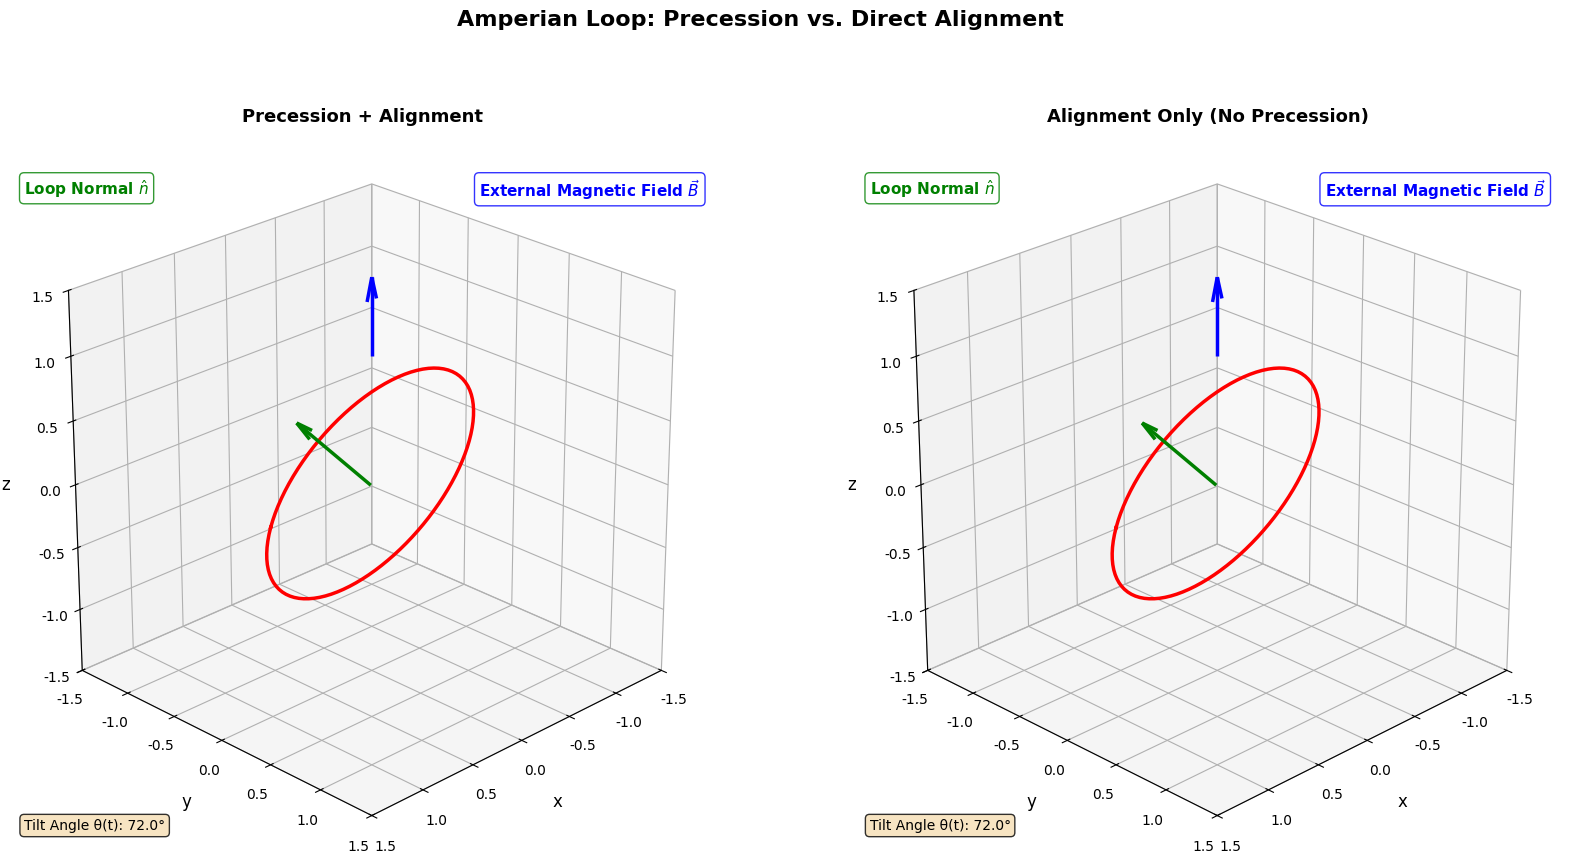

This chart was generated by the following Python code:
"""
3D Animation Comparison: Amperian Loop with and without Precession

This script demonstrates two different behaviors of an Amperian loop in an external
magnetic field:

Left plot: Precession + Alignment
- The loop's normal vector precesses around the z-axis (field direction)
- Simultaneously, the tilt angle decreases, bringing the loop into alignment
- This represents realistic magnetic dipole dynamics

Right plot: Alignment Only (No Precession)
- The loop simply rotates to align with the field
- No precession motion - the loop does not rotate around the z-axis
- The normal vector moves directly toward the field direction

This comparison helps visualize the difference between precessing and non-precessing
magnetic dipole alignment.

Note: This script requires ffmpeg for MP4 output. Install with:
  - Windows: Download from https://ffmpeg.org/download.html
  - macOS: brew install ffmpeg
  - Linux: sudo apt-get install ffmpeg (or equivalent)
"""

import numpy as np
import matplotlib.pyplot as plt
from matplotlib.animation import FuncAnimation, FFMpegWriter
from mpl_toolkits.mplot3d import Axes3D


def create_loop(radius, n_points=100):
    """
    Create a 3D circular loop in the xy-plane.
    
    Parameters:
    -----------
    radius : float
        Radius of the loop
    n_points : int
        Number of points to discretize the circle
        
    Returns:
    --------
    points : ndarray
        Array of shape (n_points, 3) containing (x, y, z) coordinates
    """
    theta = np.linspace(0, 2 * np.pi, n_points)
    x = radius * np.cos(theta)
    y = radius * np.sin(theta)
    z = np.zeros_like(theta)
    return np.column_stack([x, y, z])


def rotate_points(points, axis, angle):
    """
    Rotate a set of 3D points about a given axis by a specified angle.
    Uses Rodrigues' rotation formula.
    
    Parameters:
    -----------
    points : ndarray
        Array of shape (n, 3) containing points to rotate
    axis : ndarray
        Axis of rotation (will be normalized)
    angle : float
        Rotation angle in radians
        
    Returns:
    --------
    rotated_points : ndarray
        Rotated points
    """
    axis = np.array(axis) / np.linalg.norm(axis)
    
    # Rodrigues' rotation formula
    cos_a = np.cos(angle)
    sin_a = np.sin(angle)
    
    # Skew-symmetric matrix for cross product
    K = np.array([
        [0, -axis[2], axis[1]],
        [axis[2], 0, -axis[0]],
        [-axis[1], axis[0], 0]
    ])
    
    # Rotation matrix
    R = (np.eye(3) * cos_a + 
         sin_a * K + 
         (1 - cos_a) * np.outer(axis, axis))
    
    return points @ R.T


def update(frame, original_loop_points, field_direction, ax1, ax2,
           loop_line1, loop_line2, normal_arrow_list1, normal_arrow_list2,
           angle_text1, angle_text2, total_frames,
           initial_tilt_angle, precession_rate, alignment_rate):
    """
    Update function for the animation.
    
    Parameters:
    -----------
    frame : int
        Current frame number
    original_loop_points : ndarray
        Original loop points in xy-plane
    field_direction : ndarray
        Direction of the external magnetic field (z-axis)
    ax1, ax2 : Axes3D
        The two 3D axes (left: precession+alignment, right: alignment only)
    loop_line1, loop_line2 : Line3D
        Line objects representing the loops
    normal_arrow_list1, normal_arrow_list2 : list
        Lists to store arrow objects (will be cleared and redrawn)
    angle_text1, angle_text2 : Text
        Text objects for displaying the tilt angle
    total_frames : int
        Total number of frames in the animation
    initial_tilt_angle : float
        Initial tilt angle in radians
    precession_rate : float
        Rate of precession (radians per frame) - only used for left plot
    alignment_rate : float
        Rate of alignment (exponential decay factor)
    """
    # Calculate time progress (0 to 1)
    t = frame / total_frames
    
    # Calculate current tilt angle (same for both plots)
    # Use exponential decay for most of the animation, but smooth it out near zero
    if t < 0.95:
        # Exponential decay for most of the animation (fast alignment)
        current_tilt_angle = initial_tilt_angle * np.exp(-alignment_rate * t)
    else:
        # Linear interpolation in final 5% for smooth transition to zero
        angle_at_95 = initial_tilt_angle * np.exp(-alignment_rate * 0.95)
        linear_t = (t - 0.95) / 0.05
        current_tilt_angle = angle_at_95 * (1 - linear_t)
    
    # Ensure tilt reaches exactly zero only at the very last frame
    if frame >= total_frames - 1:
        current_tilt_angle = 0.0
    
    # Update both plots
    for plot_idx, (ax, loop_line, normal_arrow_list, angle_text, use_precession) in enumerate(
        [(ax1, loop_line1, normal_arrow_list1, angle_text1, True),
         (ax2, loop_line2, normal_arrow_list2, angle_text2, False)]):
        
        # Calculate precession angle (only for left plot)
        if use_precession:
            precession_angle = precession_rate * frame
        else:
            precession_angle = 0.0  # No precession for right plot
        
        # Start with original loop in xy-plane
        rotated_points = original_loop_points.copy()
        
        # Step 1: Tilt the loop by current_tilt_angle about x-axis
        tilt_axis = np.array([1, 0, 0])
        rotated_points = rotate_points(rotated_points, tilt_axis, current_tilt_angle)
        
        # Calculate normal vector after tilting (before precession)
        initial_normal = np.array([0, 0, 1])
        tilted_normal = rotate_points(initial_normal.reshape(1, -1), 
                                      tilt_axis, current_tilt_angle)[0]
        
        # Step 2: Rotate around the z-axis (only if precession is enabled)
        z_axis = np.array([0, 0, 1])
        rotated_points = rotate_points(rotated_points, z_axis, precession_angle)
        
        # Rotate the normal vector the same way
        current_normal = rotate_points(tilted_normal.reshape(1, -1), 
                                       z_axis, precession_angle)[0]
        current_normal = current_normal / np.linalg.norm(current_normal)
        
        # Update loop line
        loop_line.set_data(rotated_points[:, 0], rotated_points[:, 1])
        loop_line.set_3d_properties(rotated_points[:, 2])
        
        # Calculate center for drawing
        center = np.mean(rotated_points, axis=0)
        
        # Clear and redraw normal vector
        for arrow in normal_arrow_list:
            arrow.remove()
        normal_arrow_list.clear()
        
        # Draw normal vector from center of loop
        normal_length = 0.8
        normal_end = center + normal_length * current_normal
        
        arrow = ax.quiver(center[0], center[1], center[2],
                         normal_end[0] - center[0],
                         normal_end[1] - center[1],
                         normal_end[2] - center[2],
                         color='green', arrow_length_ratio=0.2, linewidth=2.5)
        normal_arrow_list.append(arrow)
        
        # Update angle display
        angle_deg = np.degrees(current_tilt_angle)
        angle_text.set_text(f'Tilt Angle θ(t): {angle_deg:.1f}°')
    
    return loop_line1, loop_line2, normal_arrow_list1, normal_arrow_list2, angle_text1, angle_text2


def main():
    """Main function to create and run the animation."""
    # Set font to Helvetica for all text in the plot
    plt.rcParams['font.family'] = 'sans-serif'
    plt.rcParams['font.sans-serif'] = ['Helvetica', 'Arial', 'DejaVu Sans', 'sans-serif']
    
    # Parameters
    loop_radius = 1.0
    n_points = 100
    field_direction = np.array([0, 0, 1])  # Magnetic field in +z direction
    
    # Animation parameters
    initial_tilt_angle = np.pi / 2.5  # Start at ~72 degrees from field
    precession_rate = 0.08  # Radians per frame (controls precession speed)
    alignment_rate = 3.0  # Exponential decay rate for alignment
    interval = 20  # milliseconds between frames
    total_frames = 400  # Fixed frame count for consistent, smooth animation
    
    print(f"Animation will run for {total_frames} frames")
    
    # Create original loop in xy-plane
    original_loop_points = create_loop(loop_radius, n_points)
    
    # Create figure with two subplots side-by-side
    fig = plt.figure(figsize=(20, 10))
    ax1 = fig.add_subplot(121, projection='3d')  # Left: Precession + Alignment
    ax2 = fig.add_subplot(122, projection='3d')  # Right: Alignment Only
    
    # Set static camera perspective for both
    for ax in [ax1, ax2]:
        ax.view_init(elev=25, azim=45)
        ax.set_xlim([-1.5, 1.5])
        ax.set_ylim([-1.5, 1.5])
        ax.set_zlim([-1.5, 1.5])
        ax.set_xlabel('x', fontsize=12, labelpad=10)
        ax.set_ylabel('y', fontsize=12, labelpad=10)
        ax.set_zlabel('z', fontsize=12, labelpad=10)
        ax.set_box_aspect([1, 1, 1])
    
    # Draw magnetic field arrows for both plots
    field_arrow_length = 0.6
    for ax in [ax1, ax2]:
        ax.quiver(0, 0, 1.0, 0, 0, field_arrow_length,
                 color='blue', arrow_length_ratio=0.3, linewidth=2.5)
    
    # Initialize loop lines for both plots
    initial_tilt_axis = np.array([1, 0, 0])
    initial_loop = rotate_points(original_loop_points.copy(), 
                                 initial_tilt_axis, initial_tilt_angle)
    
    loop_line1, = ax1.plot(initial_loop[:, 0], initial_loop[:, 1], 
                           initial_loop[:, 2], 'r-', linewidth=2.5, label='Loop')
    loop_line2, = ax2.plot(initial_loop[:, 0], initial_loop[:, 1], 
                           initial_loop[:, 2], 'r-', linewidth=2.5, label='Loop')
    
    # Initialize normal vector arrows for both plots
    normal_arrow_list1 = []
    normal_arrow_list2 = []
    
    center = np.mean(initial_loop, axis=0)
    initial_normal = np.array([0, 0, 1])
    tilted_normal = rotate_points(initial_normal.reshape(1, -1), 
                                  initial_tilt_axis, initial_tilt_angle)[0]
    
    normal_length = 0.8
    normal_end = center + normal_length * tilted_normal
    
    for ax, normal_arrow_list in [(ax1, normal_arrow_list1), (ax2, normal_arrow_list2)]:
        arrow = ax.quiver(center[0], center[1], center[2],
                         normal_end[0] - center[0],
                         normal_end[1] - center[1],
                         normal_end[2] - center[2],
                         color='green', arrow_length_ratio=0.2, linewidth=2.5)
        normal_arrow_list.append(arrow)
    
    # Add labels for left plot (Precession + Alignment)
    ax1.text2D(0.98, 0.95, "External Magnetic Field $\\vec{B}$",
              transform=ax1.transAxes, fontsize=11, color='blue', weight='bold',
              horizontalalignment='right', verticalalignment='top',
              bbox=dict(boxstyle='round', facecolor='white', alpha=0.8, edgecolor='blue'))
    
    ax1.text2D(0.02, 0.95, "Loop Normal $\\hat{n}$",
              transform=ax1.transAxes, fontsize=11, color='green', weight='bold',
              horizontalalignment='left', verticalalignment='top',
              bbox=dict(boxstyle='round', facecolor='white', alpha=0.8, edgecolor='green'))
    
    angle_text1 = ax1.text2D(0.02, 0.02, 
                            f'Tilt Angle θ(t): {np.degrees(initial_tilt_angle):.1f}°',
                            transform=ax1.transAxes, fontsize=10,
                            verticalalignment='bottom', horizontalalignment='left',
                            bbox=dict(boxstyle='round', facecolor='wheat', alpha=0.8))
    
    ax1.set_title('Precession + Alignment', fontsize=13, pad=15, weight='bold')
    
    # Add labels for right plot (Alignment Only)
    ax2.text2D(0.98, 0.95, "External Magnetic Field $\\vec{B}$",
              transform=ax2.transAxes, fontsize=11, color='blue', weight='bold',
              horizontalalignment='right', verticalalignment='top',
              bbox=dict(boxstyle='round', facecolor='white', alpha=0.8, edgecolor='blue'))
    
    ax2.text2D(0.02, 0.95, "Loop Normal $\\hat{n}$",
              transform=ax2.transAxes, fontsize=11, color='green', weight='bold',
              horizontalalignment='left', verticalalignment='top',
              bbox=dict(boxstyle='round', facecolor='white', alpha=0.8, edgecolor='green'))
    
    angle_text2 = ax2.text2D(0.02, 0.02, 
                            f'Tilt Angle θ(t): {np.degrees(initial_tilt_angle):.1f}°',
                            transform=ax2.transAxes, fontsize=10,
                            verticalalignment='bottom', horizontalalignment='left',
                            bbox=dict(boxstyle='round', facecolor='wheat', alpha=0.8))
    
    ax2.set_title('Alignment Only (No Precession)', fontsize=13, pad=15, weight='bold')
    
    # Add overall figure title
    fig.suptitle('Amperian Loop: Precession vs. Direct Alignment', 
                fontsize=16, weight='bold', y=0.98)
    
    # Create animation
    anim = FuncAnimation(fig, update, frames=total_frames, interval=interval,
                        fargs=(original_loop_points, field_direction, ax1, ax2,
                              loop_line1, loop_line2, normal_arrow_list1, normal_arrow_list2,
                              angle_text1, angle_text2, total_frames,
                              initial_tilt_angle, precession_rate, alignment_rate),
                        blit=False, repeat=False)
    
    # Save animation as MP4
    print("Saving animation as MP4...")
    try:
        writer = FFMpegWriter(fps=50, metadata=dict(artist='Amperian Loop Comparison'),
                             bitrate=1800)
        anim.save('amperian_loop_comparison.mp4', writer=writer)
        print("Animation saved as 'amperian_loop_comparison.mp4'")
    except Exception as e:
        print(f"ERROR: Could not save animation as MP4: {e}")
        print("\nffmpeg may not be installed. To install ffmpeg:")
        print("  - Windows: Download from https://ffmpeg.org/download.html")
        print("  - macOS: brew install ffmpeg")
        print("  - Linux: sudo apt-get install ffmpeg (or equivalent)")
        print("\nDisplaying animation in window instead...")
        plt.show()
        return
    
    # Also display the animation
    plt.tight_layout()
    plt.show()


if __name__ == '__main__':
    main()

